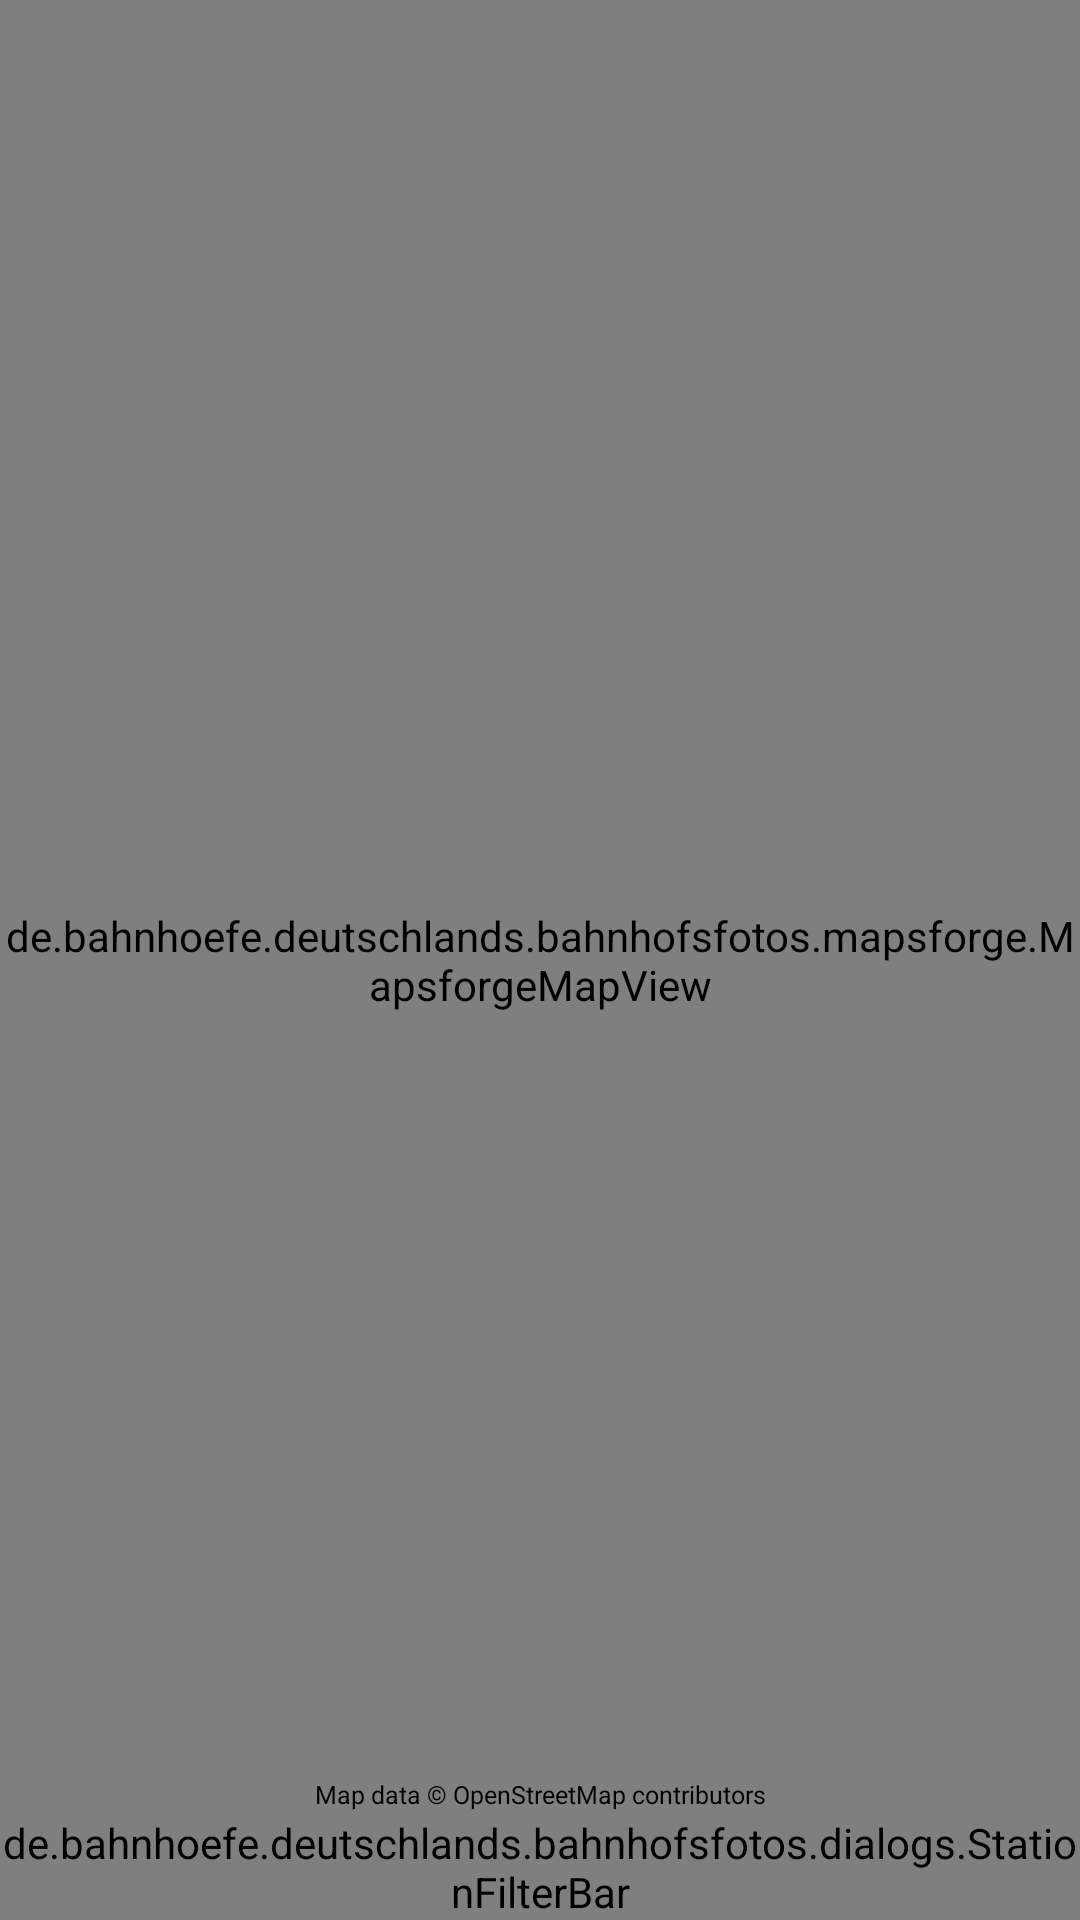

Produce the Android XML layout that renders to this screen, including the resource entries it uses.
<!-- AndroidManifest.xml: application theme AppTheme -->
<!-- res/layout/activity_maps_activity.xml -->
<?xml version="1.0" encoding="utf-8"?>
<RelativeLayout xmlns:android="http://schemas.android.com/apk/res/android"
                android:layout_width="match_parent"
                android:layout_height="match_parent"
                xmlns:app="http://schemas.android.com/apk/res-auto">

<android.support.design.widget.AppBarLayout
    android:layout_width="match_parent"
    android:layout_height="wrap_content"
    android:theme="@style/AppTheme.AppBarOverlay">

    <android.support.v7.widget.Toolbar
        android:id="@+id/maps_toolbar"
        android:layout_width="match_parent"
        android:layout_height="?attr/actionBarSize"
        android:background="@color/colorPrimary"
        android:paddingRight="10dp"
        android:elevation="4dp"
        app:popupTheme="@style/AppTheme.PopupOverlay" />

</android.support.design.widget.AppBarLayout>

<include
    layout="@layout/mapviewer"
    android:layout_width="match_parent"
    android:layout_height="match_parent" />

</RelativeLayout>
<!-- res/layout/mapviewer.xml (included above) -->
<?xml version="1.0" encoding="utf-8"?>
<RelativeLayout xmlns:android="http://schemas.android.com/apk/res/android"
    android:id="@+id/mainView"
    android:layout_width="fill_parent"
    android:layout_height="fill_parent">

    <ProgressBar
        android:id="@+id/progressBar"
        android:layout_width="match_parent"
        android:layout_height="wrap_content"
        android:layout_alignParentTop="true"
        android:background="#f0f0f0"
        style="?android:attr/progressBarStyleHorizontal"
        android:indeterminate="true"
        android:visibility="gone" />

    <de.bahnhoefe.deutschlands.bahnhofsfotos.mapsforge.MapsforgeMapView
        android:id="@+id/mapView"
        android:layout_width="fill_parent"
        android:layout_height="fill_parent"
        android:layout_below="@id/progressBar" />

    <TextView
        android:id="@+id/attribution"
        android:layout_width="fill_parent"
        android:layout_height="wrap_content"
        android:layout_above="@id/station_filter_bar"
        android:layout_marginBottom="@dimen/attribution_margin"
        android:gravity="center"
        android:singleLine="true"
        android:text="@string/copyright_osm"
        android:textColor="#000"
        android:textSize="@dimen/attribution_size" />

    <de.bahnhoefe.deutschlands.bahnhofsfotos.dialogs.StationFilterBar
        android:id="@+id/station_filter_bar"
        android:layout_width="wrap_content"
        android:layout_height="wrap_content"
        android:background="@color/fullTransparent"
        android:layout_alignParentBottom="true"
        android:layout_centerHorizontal="true" />

</RelativeLayout>
<!-- resources referenced by this layout -->
<resources>
  <color name="colorPrimary">#c71c4d</color>
  <color name="fullTransparent">#00FFFFFF</color>
  <dimen name="attribution_margin">1dp</dimen>
  <dimen name="attribution_size">4pt</dimen>
  <string name="copyright_osm" translatable="false">Map data © OpenStreetMap contributors</string>
  <style name="AppTheme.AppBarOverlay" parent="ThemeOverlay.AppCompat.Dark.ActionBar" />
  <style name="AppTheme.PopupOverlay" parent="ThemeOverlay.AppCompat.Light" />
  <style name="AppTheme" parent="Theme.AppCompat.Light.DarkActionBar">
          
          <item name="colorPrimary">@color/colorPrimary</item>
          <item name="colorPrimaryDark">@color/colorPrimaryDark</item>
          <item name="colorAccent">@color/colorAccent</item>
  
      </style>
  <color name="colorPrimaryDark">#C71C4D</color>
  <color name="colorAccent">#D0C332</color>
</resources>
